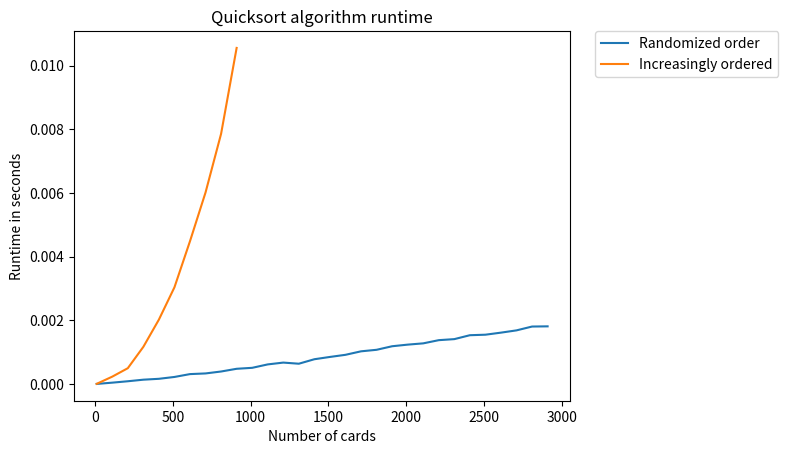

Write Python code to recreate this figure.
import random
import time
import matplotlib.pyplot as plt

def start_sort(myList):
    """Starts the quicksort by evaluating starting and 
       ending index of the list.
    
    Args:
        myList: List that is to be sorted.
    Returns:
        quicksort(myList, start, end): Calls the quicksort function.
        myList: List that is to be sorted.
        start: The starting index of the input list.
        end: The ending index of the list.
    """
    start = 0
    end = len(myList) - 1
    return quicksort(myList, start, end)

def quicksort(myList, start, end):
    """Regulates the pivot selection by calling the partition function
       and calls for further quicksorts of the halved lists.
    
    Args:
        myList: List that is to be sorted.
        start: The starting index of the list/partition.
        end: The ending index of the list/partition.
    Returns:
        Returns the sorted list.
    """
    if start < end:
        pivot = partition(myList, start, end)
        quicksort(myList, start, pivot-1)
        quicksort(myList, pivot+1, end)
    return myList

def partition(myList, start, end):
    """Moves the right and left pointer and changes the numbers
       within the list according to the Quicksort principle until 
       the pointers cross. The index for selecting the new pivot 
       is returned.
    
    Args:
        myList: List that is to be sorted.
        start: The starting index of the partition.
        end: The ending index of the partition.
    Returns:
        Returns index of the right pointer.
    """
    pivot = myList[start]
    left = start + 1
    right = end
    done = False
    while not done:
        while left <= right and myList[left] <= pivot:
            left = left + 1
        while myList[right] >= pivot and right >= left:
            right = right - 1
        if right < left:
            done = True
        else:
            myList[left], myList[right] = myList[right], myList[left]
    myList[start], myList[right] = myList[right], myList[start]
    return right   
    
# These functions are testing the runtime of the quicksort algorythm.

def create_cards(n, method):
    """Creats a list of cards and shuffles it.
    
    Args:
        n: The number of integers that should be in the list.
        method: The method the integers should be ordered in the
        list (shuffle, increasing, decreasing).
    Returns:
        A list of n integers.
    """
    if type(n) != int:
        print('Please use an integer for n!')
        return 
    if n <= 1:
        print('Please use a positive integer for n!')
        return
    if method not in ['inc', 'dec', 'shuffle']:
        print('Please use a valid method!')
        return
    if method == 'inc':
        cards = list(range(1, n+1))
    if method == 'dec':
        cards = list(range(n+1, 1, -1))
    if method == 'shuffle':
        cards = list(range(1, n+1))
        random.shuffle(cards) 
    return(cards)

def avg_time(n_iteration, n_cards, method):        
    """Returns the runtime of the quicksort algorythm.
    
    Args:
        n_iterations: The number of iterations.
        n_cards: The number of cards.
        method: the method the integers should be ordered in the
        list (shuffle, increasing, decreasing).
    Returns:
        average_time: The average runtime in seconds.
    """
    measure_time = []
    for i in range(0, n_iteration):
        cards = create_cards(n_cards, method)
        start = time.time()
        start_sort(cards)
        measure_time.append(time.time()-start)
    average_time = sum(measure_time)/len(measure_time)
    return(average_time)

# A sorting test is executed.

unordered_test_list = [214234, -3, 0, 0, 13, 3, 1000, 5, 133, 3, 5, 777, 1, 1000]
print(unordered_test_list)
print(start_sort(unordered_test_list))

# A runtime test with shuffled cards is executed.

print("Please wait some seconds for the runtime test... It's worth it!")
time_cards_rnd = []
number_cards_rnd = []
for n_cards in range(10, 3000, 100):
    time_in_sec = avg_time(30, n_cards, 'shuffle')
    time_cards_rnd.append(time_in_sec)
    number_cards_rnd.append(n_cards)
    
# A runtime test with increasingly ordered sets is executed.
    
time_cards_worst = []
number_cards_worst = []
for n_cards in range(10, 1000, 100):
    time_in_sec = avg_time(1, n_cards, 'inc')
    time_cards_worst.append(time_in_sec)
    number_cards_worst.append(n_cards)
    
# The results of the tests will be plotted in the following. 
    
plt.plot(number_cards_rnd, time_cards_rnd, label = 'Randomized order')
plt.plot(number_cards_worst, time_cards_worst, label = 'Increasingly ordered')
plt.xlabel("Number of cards")
plt.ylabel("Runtime in seconds")
plt.title("Quicksort algorithm runtime")
plt.legend(bbox_to_anchor=(1.05, 1), loc=2, borderaxespad=0.)
plt.show()